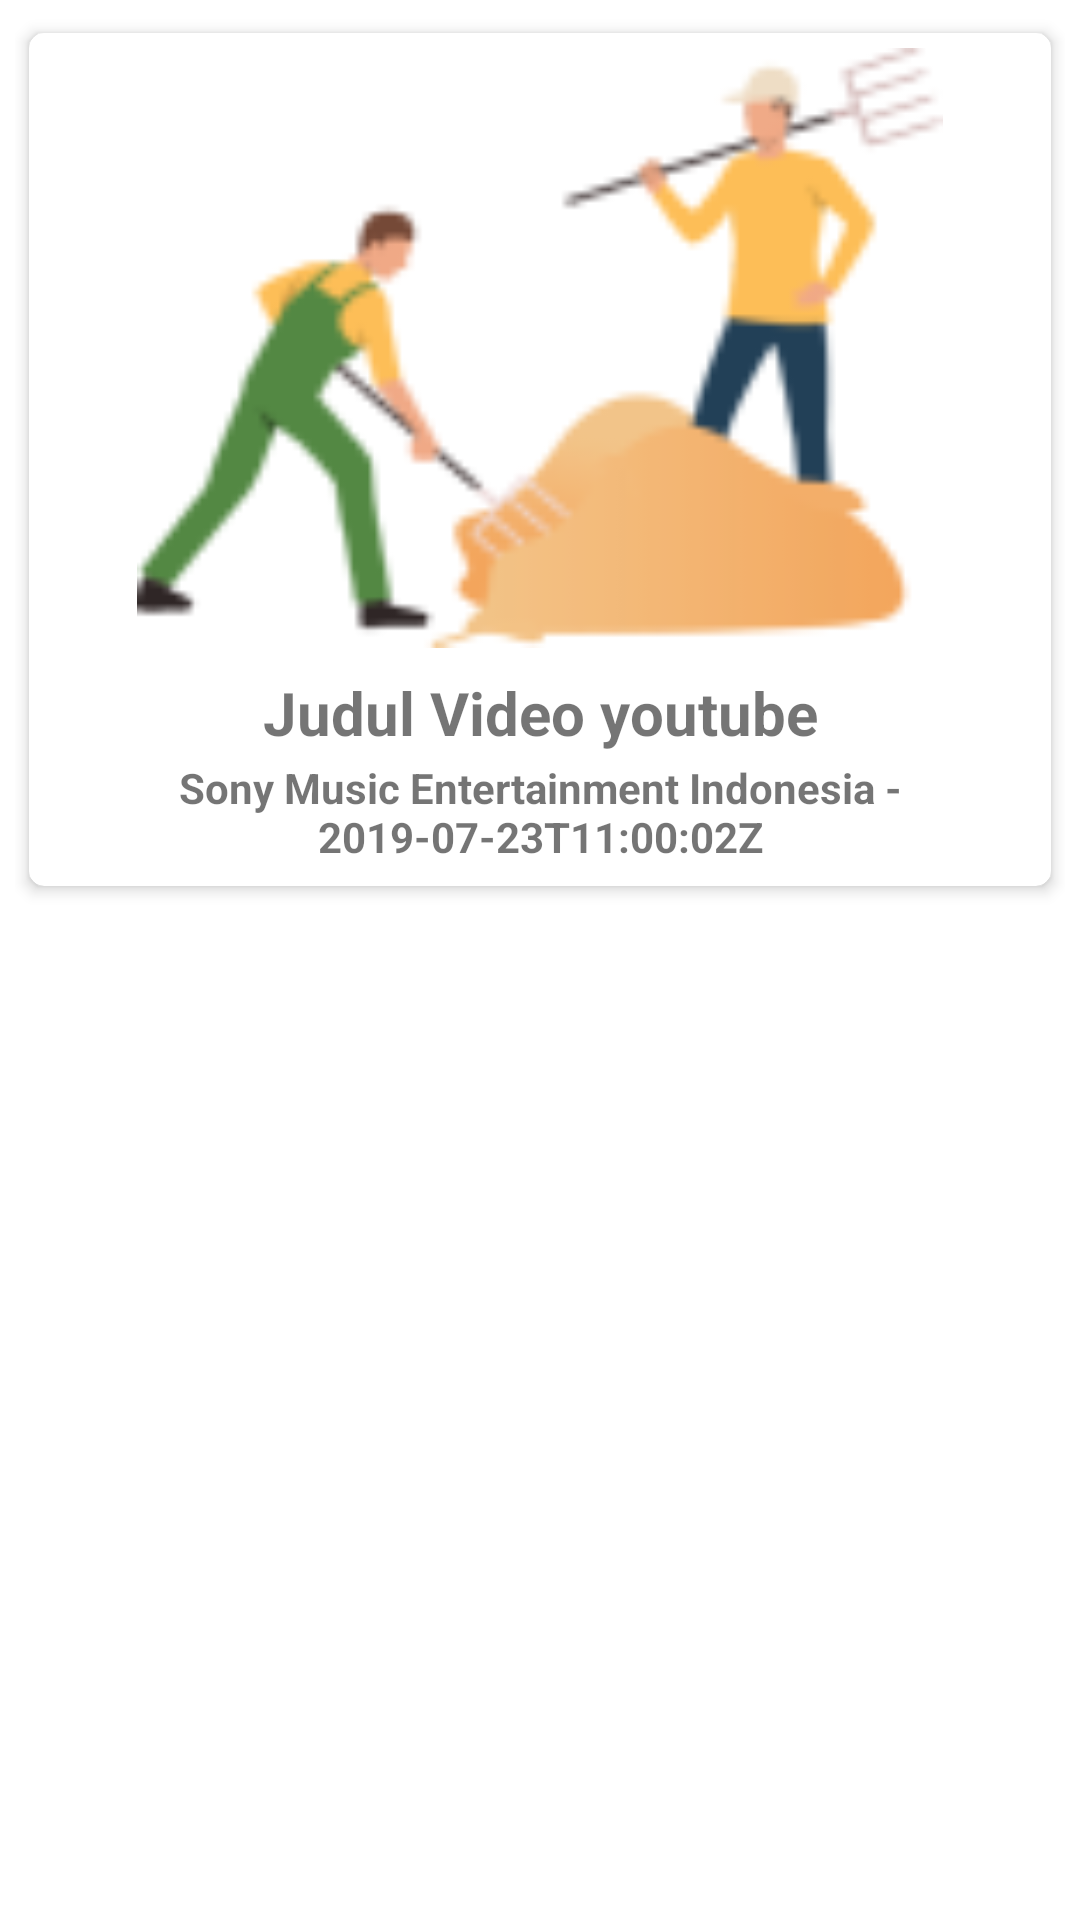

Android layout source for this screen:
<!-- AndroidManifest.xml: application theme Theme.AGRITIVITY -->
<!-- res/layout/items_panduan.xml -->
<?xml version="1.0" encoding="utf-8"?>
<LinearLayout
    xmlns:android="http://schemas.android.com/apk/res/android"
    xmlns:app="http://schemas.android.com/apk/res-auto"
    xmlns:tools="http://schemas.android.com/tools"
    android:layout_width="match_parent"
    android:layout_height="wrap_content"
    android:orientation="vertical"
    android:padding="5dp">

    <androidx.cardview.widget.CardView
        android:layout_width="match_parent"
        android:layout_height="wrap_content"
        android:padding="8dp"
        app:cardCornerRadius="5dp"
        app:cardElevation="3dp"
        app:cardUseCompatPadding="true">

        <LinearLayout
            android:layout_width="match_parent"
            android:layout_height="wrap_content"
            android:orientation="vertical"
            android:padding="5dp">

            <ImageView
                android:id="@+id/thumbnail"
                android:layout_width="match_parent"
                android:layout_height="200dp"
                android:layout_gravity="center"
                android:src="@drawable/panduan"
                android:layout_marginBottom="8dp" />

            <TextView
                android:id="@+id/judul_video"
                android:layout_width="match_parent"
                android:layout_height="wrap_content"
                android:text="Judul Video youtube"
                android:textSize="20sp"
                android:textStyle="bold"
                android:textAlignment="center"
                android:layout_marginBottom="2dp"/>

            <TextView
                android:id="@+id/channel_tgl"
                android:layout_width="match_parent"
                android:layout_height="wrap_content"
                android:text="Sony Music Entertainment Indonesia - 2019-07-23T11:00:02Z"
                android:textSize="14sp"
                android:textStyle="bold"
                android:textAlignment="center"
                android:layout_marginBottom="2dp"/>



        </LinearLayout>

    </androidx.cardview.widget.CardView>

</LinearLayout>
<!-- resources referenced by this layout -->
<resources>
  <!-- drawable panduan: png bitmap (drawable, 7818 bytes) -->
  <style name="Theme.AGRITIVITY" parent="Theme.MaterialComponents.DayNight.DarkActionBar">
          
          <item name="colorPrimary">@color/green</item>
          <item name="colorPrimaryVariant">#2D4316</item>
          <item name="colorOnPrimary">@color/white</item>
          
          <item name="colorSecondary">@color/teal_200</item>
          <item name="colorSecondaryVariant">@color/teal_700</item>
          <item name="colorOnSecondary">@color/black</item>
          
          <item name="android:statusBarColor" tools:targetApi="l">?attr/colorPrimaryVariant</item>
          
      </style>
  <color name="green">#5B892D</color>
  <color name="white">#FFFFFFFF</color>
  <color name="teal_200">#FF03DAC5</color>
  <color name="teal_700">#FF018786</color>
  <color name="black">#FF000000</color>
</resources>
